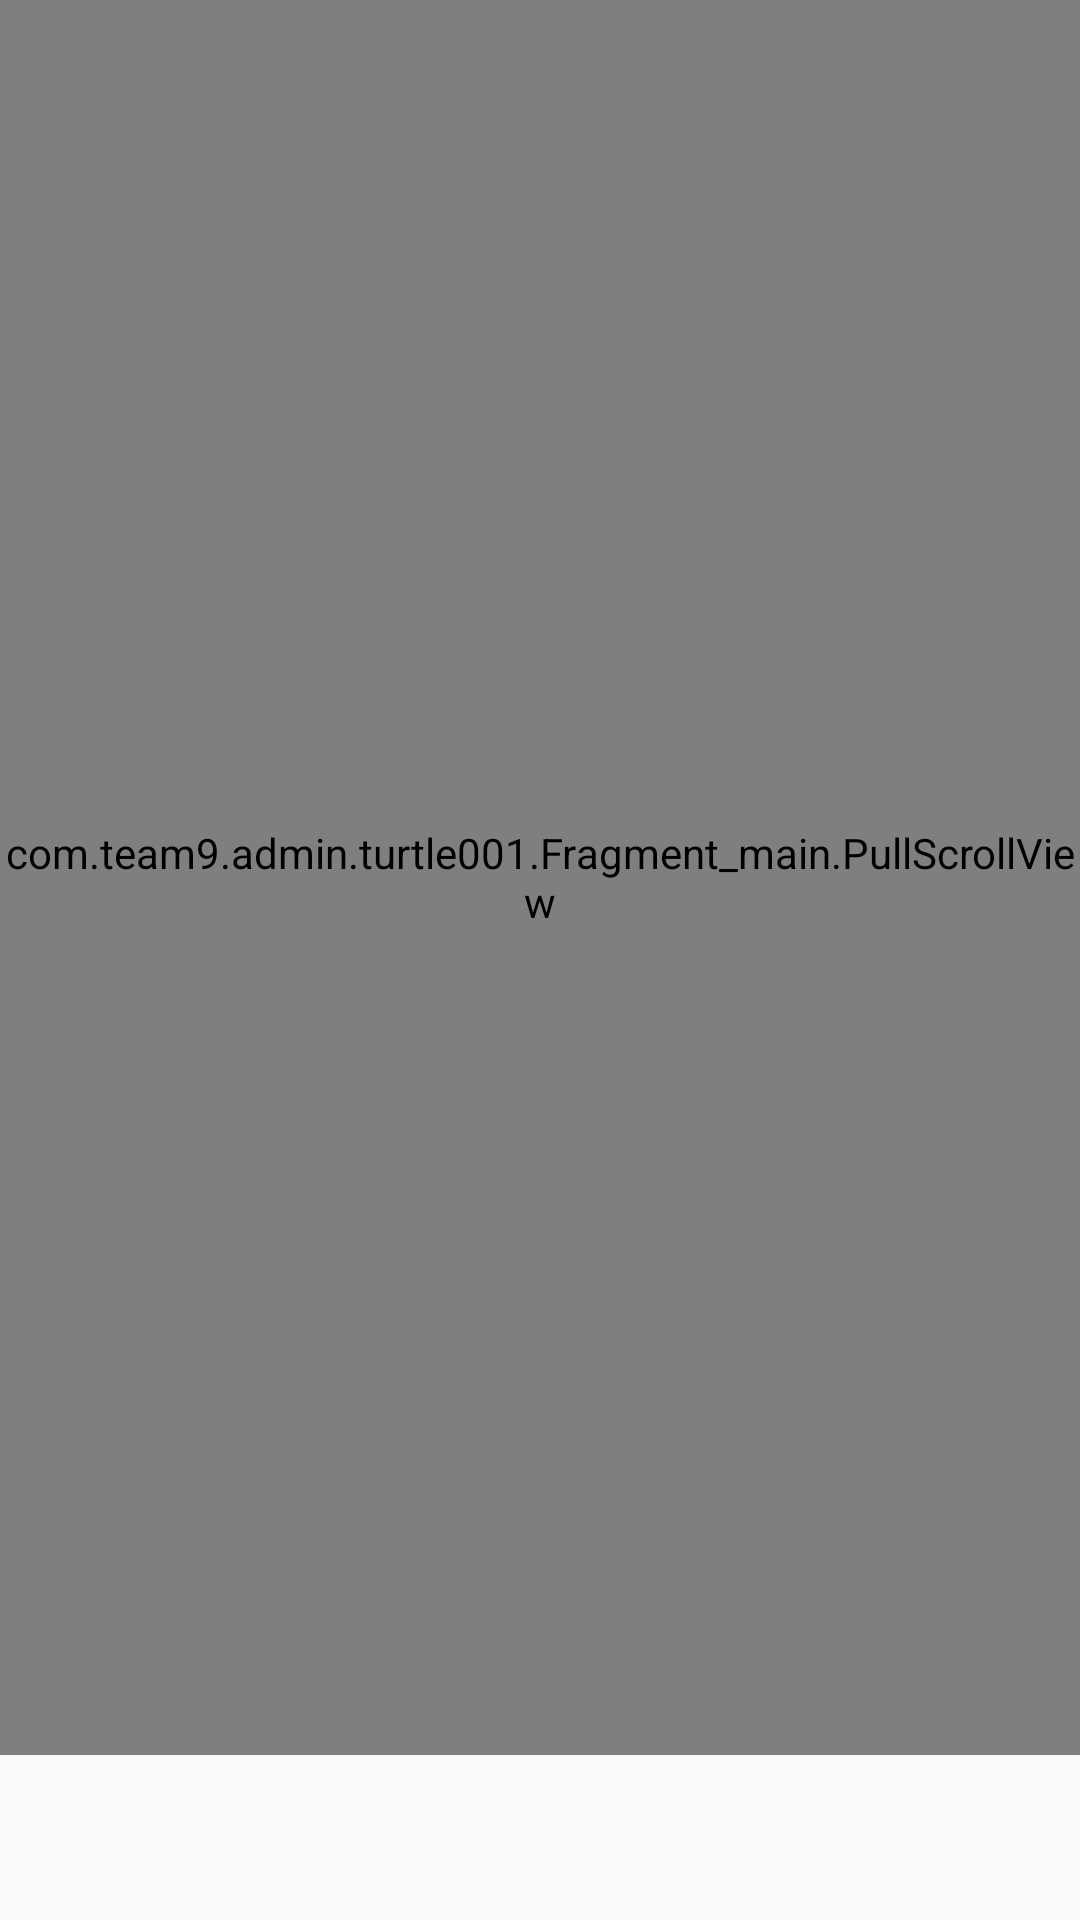

Reconstruct the res/layout file that produces this screen, plus the resources it refers to.
<!-- AndroidManifest.xml: application theme AppTheme -->
<!-- res/layout/activity_mycenter.xml -->
<?xml version="1.0" encoding="utf-8"?>
<RelativeLayout xmlns:android="http://schemas.android.com/apk/res/android"
    xmlns:app="http://schemas.android.com/apk/res-auto"
    xmlns:tools="http://schemas.android.com/tools"
    android:layout_width="match_parent"
    android:layout_height="match_parent"
    android:orientation="vertical"
    tools:context=".MainActivity">


    <ImageView
        android:id="@+id/h_back"
        android:layout_width="match_parent"
        android:layout_height="500dp"
        android:layout_marginTop="-150dp"
        android:contentDescription="@null" />

    <com.team9.admin.turtle001.Fragment_main.PullScrollView
        android:id="@+id/pullscrollview"
        android:layout_width="match_parent"
        android:layout_height="match_parent"
        android:layout_alignParentStart="true"
        android:layout_alignParentTop="true"
        android:layout_marginBottom="55dp"
        app:headerHeight="500dp"
        app:headerTopHeight="100dp"
        app:headerVisibleHeight="150dp">

        <LinearLayout
            android:layout_width="match_parent"
            android:layout_height="match_parent"
            android:fitsSystemWindows="true"
            android:orientation="vertical">

            <RelativeLayout
                android:layout_width="match_parent"
                android:layout_height="wrap_content"
                android:layout_marginTop="75dp">

                <ImageView
                    android:id="@+id/h_head"
                    android:layout_width="80dp"
                    android:layout_height="80dp"
                    android:layout_centerInParent="true" />

                <RelativeLayout
                    android:layout_width="match_parent"
                    android:layout_height="wrap_content"
                    android:layout_below="@id/h_head"
                    android:layout_marginTop="15dp">

                    <ImageView
                        android:id="@+id/user_line"
                        android:layout_width="1dp"
                        android:layout_height="20dp"
                        android:layout_centerHorizontal="true"
                        android:background="@android:color/white" />

                    <TextView
                        android:id="@+id/user_name"
                        android:layout_width="wrap_content"
                        android:layout_height="wrap_content"
                        android:layout_marginRight="10dp"
                        android:layout_toLeftOf="@id/user_line"
                        android:text="Turtle"
                        android:textColor="@android:color/white"
                        android:textSize="17sp" />

                    <TextView
                        android:id="@+id/user_val"
                        android:layout_width="wrap_content"
                        android:layout_height="wrap_content"
                        android:layout_marginLeft="10dp"
                        android:layout_toRightOf="@id/user_line"
                        android:text="TODO"
                        android:textColor="@android:color/white"
                        android:textSize="17sp" />
                </RelativeLayout>

            </RelativeLayout>

            <RelativeLayout
                android:id="@+id/scroll_view_head"
                android:layout_width="match_parent"
                android:layout_height="match_parent"
                android:layout_marginTop="20dp"
                android:orientation="vertical">

                <LinearLayout
                    android:layout_width="match_parent"
                    android:layout_height="match_parent"
                    android:orientation="vertical">

                    <com.team9.admin.turtle001.Fragment_main.ItemView
                        android:id="@+id/nickName"
                        android:layout_width="wrap_content"
                        android:layout_height="50dp"
                        app:left_icon="@drawable/ic_nick_name"
                        app:left_text="用户名"
                        app:right_text="GOD" />

                    <com.team9.admin.turtle001.Fragment_main.ItemView
                        android:id="@+id/sex"
                        android:layout_width="wrap_content"
                        android:layout_height="50dp"
                        app:left_icon="@drawable/ic_sex"
                        app:left_text="性别"
                        app:right_text="男" />

                    <com.team9.admin.turtle001.Fragment_main.ItemView
                        android:id="@+id/signName"
                        android:layout_width="wrap_content"
                        android:layout_height="50dp"
                        app:left_icon="@drawable/ic_sign_name"
                        app:left_text="个性签名"
                        app:right_text="风一样的男子" />

                    <TextView
                        android:layout_width="match_parent"
                        android:layout_height="6dp"
                        android:background="@color/colorLine"
                        android:textColor="@color/colorLine" />

                    <com.team9.admin.turtle001.Fragment_main.ItemView
                        android:id="@+id/rebort"
                        android:layout_width="wrap_content"
                        android:layout_height="50dp"
                        app:left_icon="@drawable/ic_rebort"
                        app:left_text="我的小T"
                        app:right_text="(*_*)" >


                    </com.team9.admin.turtle001.Fragment_main.ItemView>
                    <com.team9.admin.turtle001.Fragment_main.ItemView
                        android:id="@+id/diary_cell"
                        android:layout_width="match_parent"
                        android:layout_height="50dp"
                        app:left_icon="@drawable/ic_historyd"
                        app:left_text="我的日迹"
                        app:right_text="" />
                    <com.team9.admin.turtle001.Fragment_main.ItemView
                        android:id="@+id/history"
                        android:layout_width="wrap_content"
                        android:layout_height="50dp"
                        app:left_icon="@drawable/ic_history"
                        app:left_text="心情记录"
                        app:right_text="" />

                    <com.team9.admin.turtle001.Fragment_main.ItemView
                        android:id="@+id/me"
                        android:layout_width="wrap_content"
                        android:layout_height="50dp"
                        app:left_icon="@drawable/ic_me"
                        app:left_text="认识自我"
                        app:right_text="" />

                    <com.team9.admin.turtle001.Fragment_main.ItemView
                        android:id="@+id/more"
                        android:layout_width="wrap_content"
                        android:layout_height="50dp"
                        app:left_icon="@drawable/ic_consults"
                        app:left_text="寻求帮助"
                        app:right_text="" />

                    <TextView
                        android:layout_width="match_parent"
                        android:layout_height="6dp"
                        android:background="@color/colorLine"
                        android:textColor="@color/colorLine" />

                    <com.team9.admin.turtle001.Fragment_main.ItemView
                        android:id="@+id/update"
                        android:layout_width="wrap_content"
                        android:layout_height="50dp"
                        app:left_icon="@drawable/ic_update"
                        app:left_text="检查更新"
                        app:right_text=""/>

                    <com.team9.admin.turtle001.Fragment_main.ItemView
                        android:id="@+id/about"
                        android:layout_width="wrap_content"
                        android:layout_height="50dp"
                        app:left_icon="@drawable/ic_about"
                        app:left_text="关于"
                        app:right_text="">

                    </com.team9.admin.turtle001.Fragment_main.ItemView>

                </LinearLayout>
            </RelativeLayout>
        </LinearLayout>
    </com.team9.admin.turtle001.Fragment_main.PullScrollView>

</RelativeLayout>
<!-- resources referenced by this layout -->
<resources>
  <color name="colorLine">#f2f2f2</color>
  <!-- drawable ic_about (drawable) -->
  <vector android:height="24dp" android:viewportHeight="1024"
      android:viewportWidth="1024" android:width="24dp" xmlns:android="http://schemas.android.com/apk/res/android">
      <path android:fillColor="#67b1d8" android:pathData="M505.89,53.86c-253,3.38 -455.41,211.27 -452.03,464.33 3.38,252.89 211.27,455.37 464.27,451.96 253,-3.38 455.41,-211.27 452.03,-464.33 -3.34,-252.94 -211.27,-455.35 -464.27,-451.96v0zM556.68,206.57c46.56,0 60.31,26.99 60.31,57.91 0,38.62 -30.94,74.31 -83.67,74.31 -44.12,0 -65.11,-22.21 -63.86,-58.87 0.02,-30.92 25.92,-73.35 87.23,-73.35zM437.25,798.39c-31.83,0 -55.13,-19.33 -32.88,-104.29l36.5,-150.61c6.33,-24.15 7.37,-33.82 0,-33.82 -9.51,0 -50.86,16.69 -75.29,33.12l-15.88,-26.05c77.45,-64.65 166.49,-102.59 204.65,-102.59 31.81,0 37.09,37.66 21.21,95.56l-41.83,158.38c-7.37,27.99 -4.19,37.66 3.19,37.66 9.51,0 40.84,-11.56 71.61,-35.76l17.98,24.15c-75.25,75.25 -157.37,104.25 -189.25,104.25v0z"/>
  </vector>
  <!-- drawable ic_history (drawable) -->
  <vector android:height="24dp" android:viewportHeight="1024"
      android:viewportWidth="1024" android:width="24dp" xmlns:android="http://schemas.android.com/apk/res/android">
      <path android:fillColor="#ccc457" android:pathData="M518.14,63.49c-249.86,0 -450.56,200.7 -450.56,450.56s200.7,450.56 450.56,450.56 450.56,-200.7 450.56,-450.56 -202.75,-450.56 -450.56,-450.56zM559.1,555.01h-81.92v-368.64h81.92v286.72h327.68v81.92h-327.68z"/>
  </vector>
  <!-- drawable ic_sign_name (drawable) -->
  <vector android:height="24dp" android:viewportHeight="1024"
      android:viewportWidth="1024" android:width="24dp" xmlns:android="http://schemas.android.com/apk/res/android">
      <path android:fillColor="#70c7f5" android:pathData="M783.52,446.84l-43.44,43.44 -214.11,-212.56 43.44,-43.44c24.82,-24.82 63.61,-24.82 88.44,0l125.67,125.67c24.82,23.27 24.82,63.61 0,86.88zM499.59,732.32c-51.2,10.86 -62.06,-13.96 -55.85,-55.85 -52.75,-7.76 -91.54,-31.03 -100.85,-89.99l147.39,-142.74 -13.96,-13.96 -150.5,147.39c-37.24,3.1 -46.55,-21.72 -40.34,-57.41l217.21,-217.21L558.55,356.85l158.25,158.25 -217.21,217.21zM265.31,808.34l-43.44,-43.44 26.38,-114.81 131.88,131.88 -114.81,26.38zM512,0C229.62,0 0,229.62 0,512s229.62,512 512,512 512,-229.62 512,-512S794.38,0 512,0z"/>
  </vector>
  <!-- drawable ic_update (drawable) -->
  <vector android:height="24dp" android:viewportHeight="1024"
      android:viewportWidth="1024" android:width="24dp" xmlns:android="http://schemas.android.com/apk/res/android">
      <path android:fillColor="#80ae66" android:pathData="M512,63.8c-247.5,0 -448.2,200.7 -448.2,448.2s200.7,448.2 448.2,448.2 448.2,-200.7 448.2,-448.2 -200.7,-448.2 -448.2,-448.2zM601,322.5l17.4,-37c16.3,-25.6 40.6,-4 40.6,-4l78.3,129.5c14.5,26.5 -18.2,34.7 -18.2,34.7l-143.8,31.6c-51.2,7.6 -35.4,-28.6 -35.4,-28.6l17.6,-36.9C343.19,333.7 273,483.3 273,483.3c62.9,-260.6 328,-160.8 328,-160.8zM427.4,700.7l-16.4,37.3c-15.6,26 -40.4,5.1 -40.4,5.1l-81.9,-127.8c-15.2,-26.2 17.3,-35.1 17.3,-35.1l143,-35c50.89,-8.8 36.2,27.8 36.2,27.8l-16.7,37.3c216.4,73.2 282.6,-78.1 282.6,-78.1 -56,262.1 -323.7,168.4 -323.7,168.5z"/>
  </vector>
  <style name="AppTheme" parent="Theme.AppCompat.Light.NoActionBar">
          <item name="android:windowTranslucentStatus">true</item>
          <item name="android:fitsSystemWindows">false</item>
          
          <item name="colorPrimary">@color/colorPrimary</item>
          <item name="colorPrimaryDark">@color/transparent</item>
          <item name="colorAccent">@color/colorAccent</item>
      </style>
  <color name="colorPrimary">#336c2f</color>
  <color name="transparent">#00e9e9e9</color>
  <color name="colorAccent">#45a870</color>
</resources>
